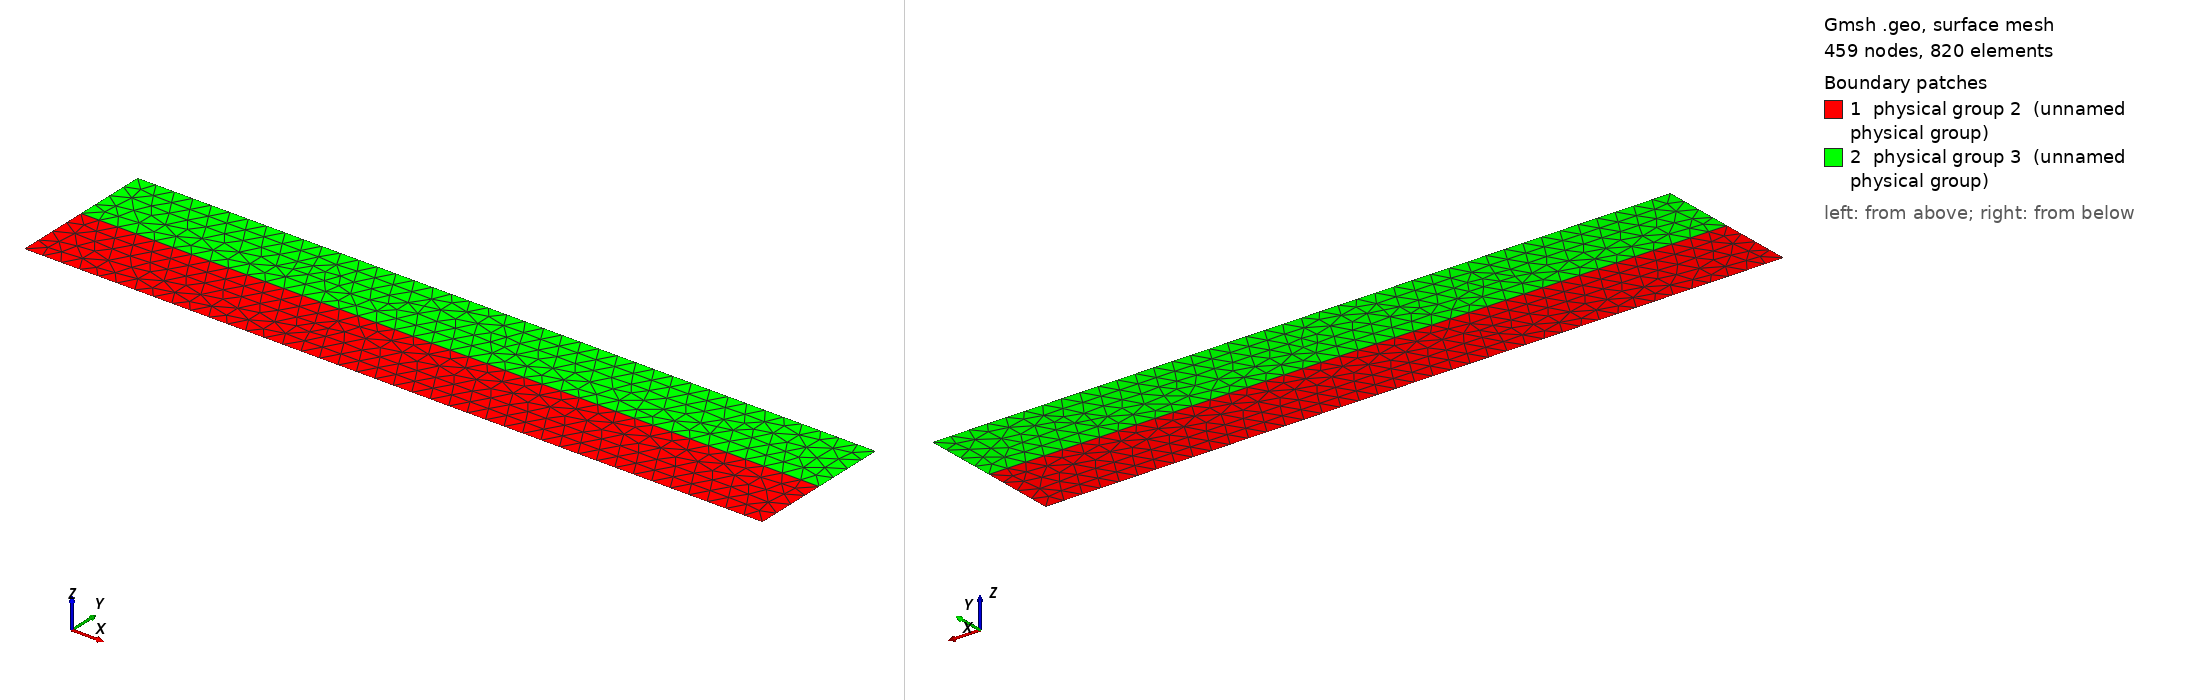

Gmsh geometry script, surface-meshed: 459 nodes, 820 surface elements. Boundary patches (legend numbers): 1 physical group 2 (unnamed physical group), 2 physical group 3 (unnamed physical group). Left view from above one corner, right view from below the opposite corner. Legend entries are the model's physical surfaces. The drawing asked Gmsh for element sizes between 1% and 20% of the model's largest extent; the script's own settings can give other sizes.

=== Chap4_beam_bimat.geo (drawn) ===
lc1=.25;

L=10.;
H=1;

Point(1) = {0.0,0.0,0.0,lc1};
Point(2) = {0.0,-H,0.0,lc1};
Point(3) = {L,-H,0.0,lc1};
Point(4) = {L,0,0.0,lc1};
Point(5) = {L,H,0.0,lc1};
Point(6) = {0.0,H,0.0,lc1};

Line(1) = {1,2};
Line(2) = {2,3};
Line(3) = {3,4};
Line(4) = {4,1};
Line(5) = {4,5};
Line(6) = {5,6};
Line(7) = {6,1};

Line Loop(8) = {1,2,3,4};
Line Loop(9) = {-4,5,6,7};

Plane Surface(1) = {8};
Plane Surface(2) = {9};

Physical Line(1) = {1,7}; 
Physical Surface(2) = {1}; 
Physical Surface(3) = {2};
